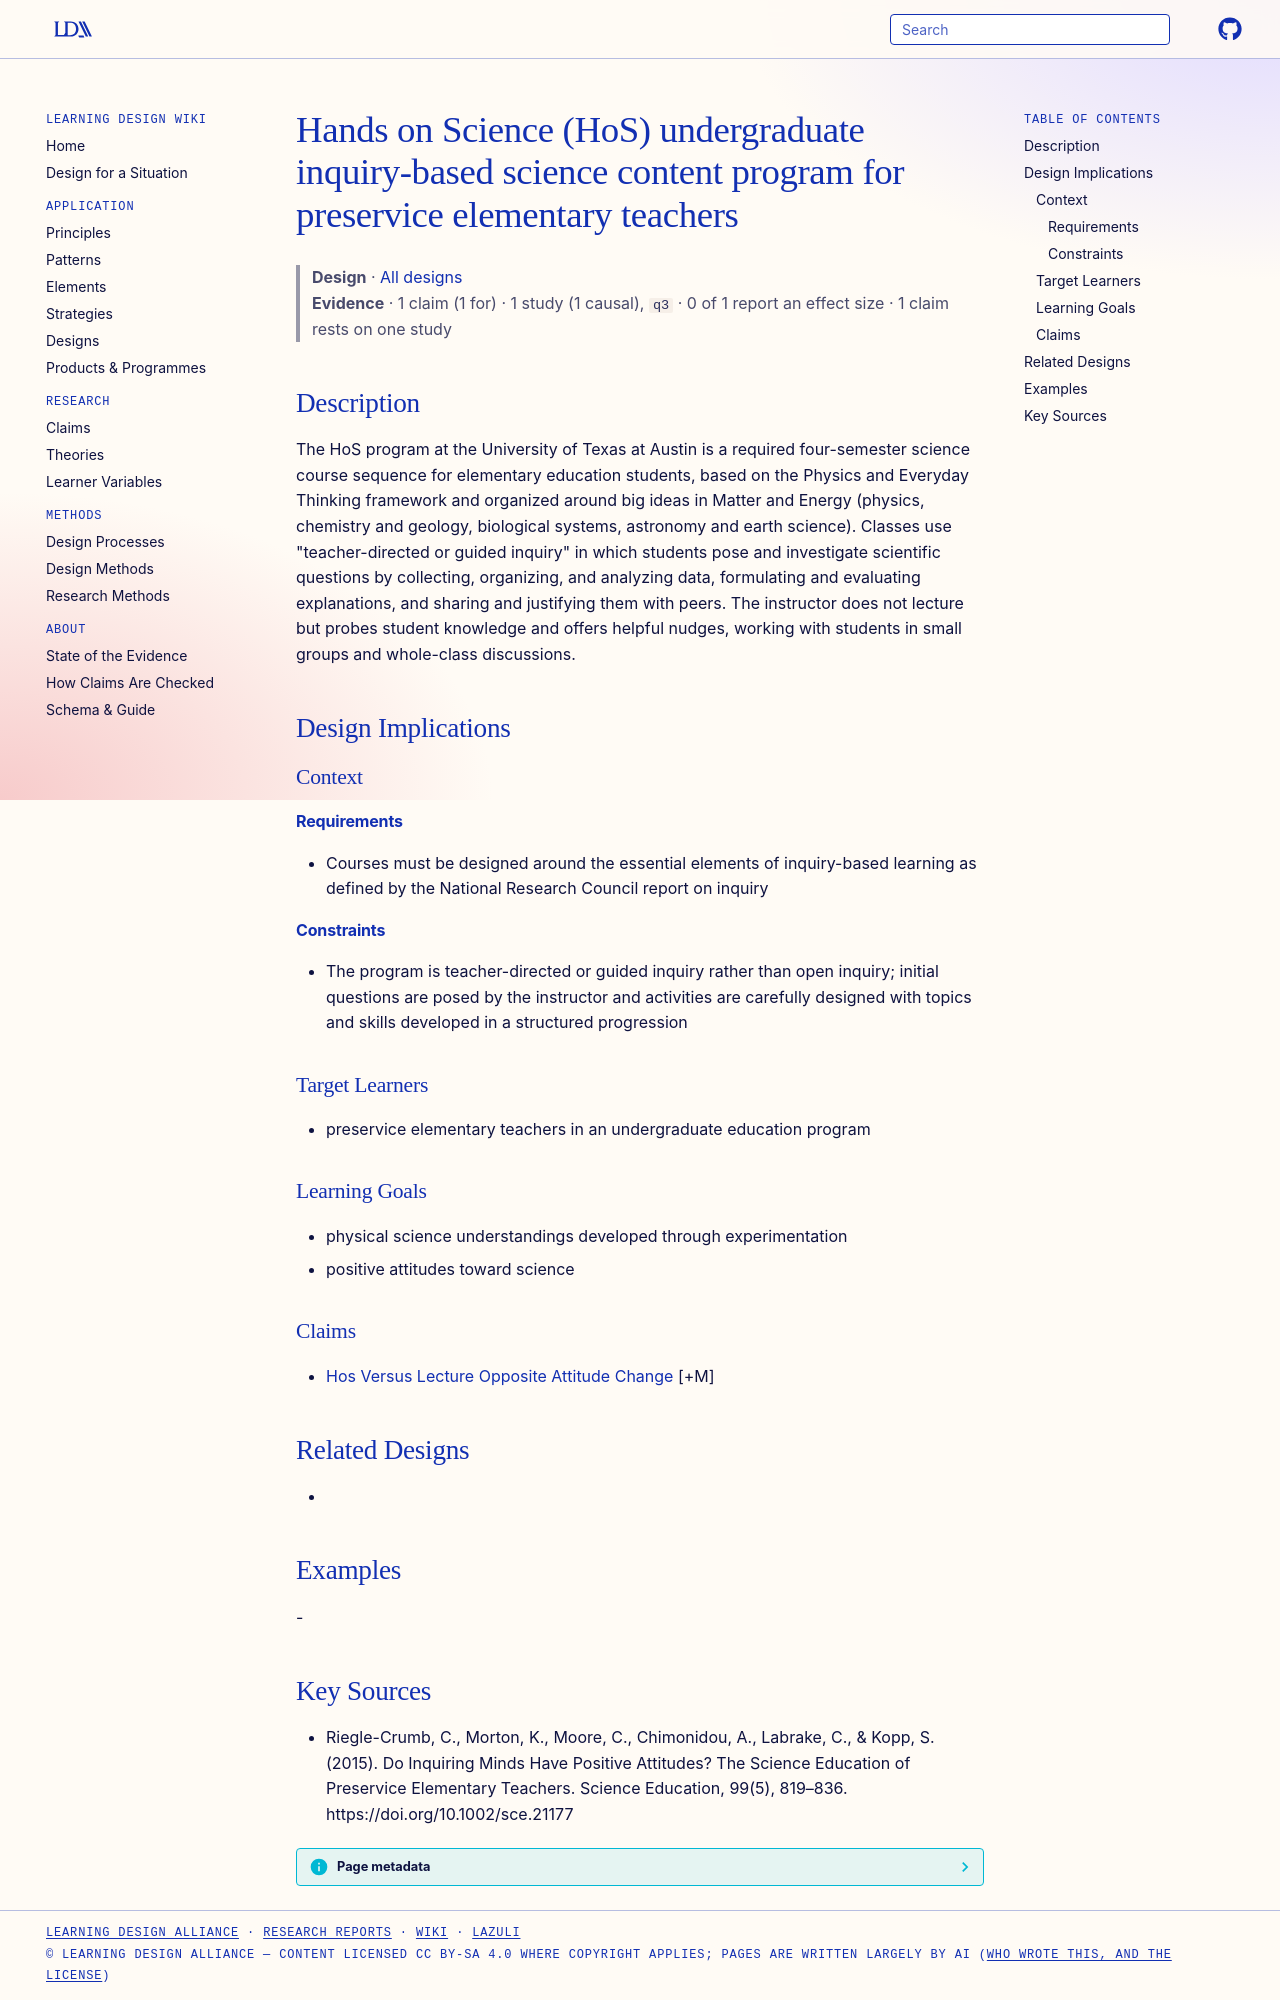

repository: Learning-Design-Alliance/learning-wiki · page: designs/hands-on-science-hos-program-ut-austin/index.html · generator: mkdocs

---
type: design
id: hands-on-science-hos-program-ut-austin
title: Hands on Science (HoS) undergraduate inquiry-based science content program for preservice elementary teachers
description: The HoS program at the University of Texas at Austin is a required four-semester science course sequence for elementary education students, based on the Physics and Everyday Thinking framework and organized around big...
status: review
generated:
  by: "process:settle-candidates"
  at: 2026-11-19
sources:
  - id: riegle-crumb-2015
    resource: "https://doi.org/10.1002/sce.21177"
    title: "Riegle-Crumb, C., Morton, K., Moore, C., Chimonidou, A., Labrake, C., & Kopp, S. (2015). Do Inquiring Minds Have Positive Attitudes? The Science Education of Preservice Elementary Teachers. Science Education, 99(5), 819–836. https://doi.org/10.1002/sce.21177"
    author: "Riegle-Crumb, C., Morton, K., Moore, C., Chimonidou, A., Labrake, C., & Kopp, S"
---

# Hands on Science (HoS) undergraduate inquiry-based science content program for preservice elementary teachers

> **Design** · [All designs](index.md)
> **Evidence** · 1 claim (1 for) · 1 study (1 causal), `q3` · 0 of 1 report an effect size · 1 claim rests on one study

## Description
The HoS program at the University of Texas at Austin is a required four-semester science course sequence for elementary education students, based on the Physics and Everyday Thinking framework and organized around big ideas in Matter and Energy (physics, chemistry and geology, biological systems, astronomy and earth science). Classes use "teacher-directed or guided inquiry" in which students pose and investigate scientific questions by collecting, organizing, and analyzing data, formulating and evaluating explanations, and sharing and justifying them with peers. The instructor does not lecture but probes student knowledge and offers helpful nudges, working with students in small groups and whole-class discussions.

## Design Implications

### Context
#### Requirements
- Courses must be designed around the essential elements of inquiry-based learning as defined by the National Research Council report on inquiry
#### Constraints
- The program is teacher-directed or guided inquiry rather than open inquiry; initial questions are posed by the instructor and activities are carefully designed with topics and skills developed in a structured progression

### Target Learners
- preservice elementary teachers in an undergraduate education program

### Learning Goals
- physical science understandings developed through experimentation
- positive attitudes toward science

### Claims
- [Hos Versus Lecture Opposite Attitude Change](../claims/hos-versus-lecture-opposite-attitude-change.md) [+M]

## Related Designs
- 

## Examples
-

## Key Sources
- Riegle-Crumb, C., Morton, K., Moore, C., Chimonidou, A., Labrake, C., & Kopp, S. (2015). Do Inquiring Minds Have Positive Attitudes? The Science Education of Preservice Elementary Teachers. Science Education, 99(5), 819–836. https://doi.org/10.1002/sce.21177
